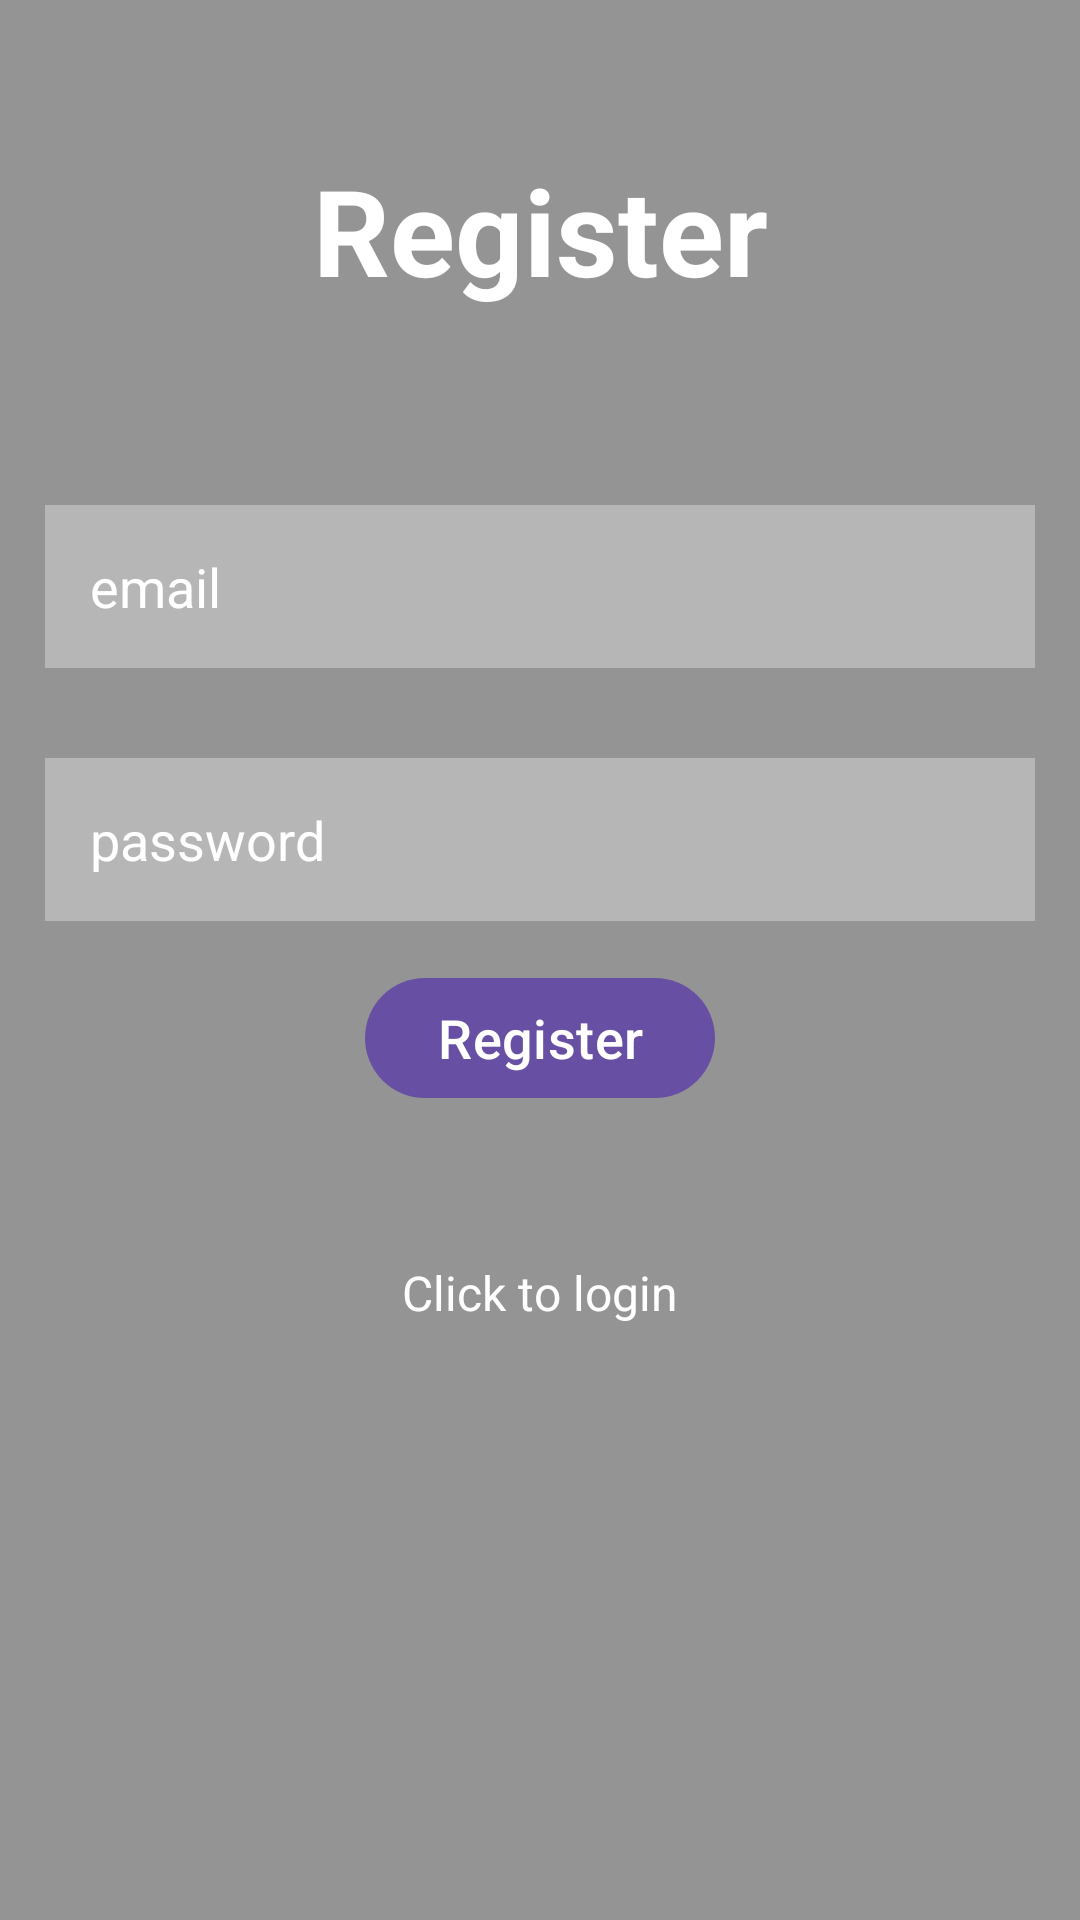

Produce the Android XML layout that renders to this screen, including the resource entries it uses.
<!-- AndroidManifest.xml: application theme Theme.Material3.Light -->
<!-- res/layout/activity_register.xml -->
<?xml version="1.0" encoding="utf-8"?>
<RelativeLayout xmlns:android="http://schemas.android.com/apk/res/android"
    xmlns:app="http://schemas.android.com/apk/res-auto"
    xmlns:tools="http://schemas.android.com/tools"
    android:layout_width="match_parent"
    android:layout_height="match_parent"
    android:background="#949494"
    tools:context=".Register">

    <TextView
        android:layout_width="match_parent"
        android:layout_height="wrap_content"
        android:id="@+id/register_title"
        android:text="@string/register_title"
        android:textColor="@color/white"
        android:textSize="40sp"
        android:textStyle="bold"
        android:layout_margin="50dp"
        android:gravity="center"
        />

    <EditText
        android:id="@+id/username"
        android:layout_width="match_parent"
        android:layout_height="wrap_content"
        android:layout_below="@id/register_title"
        android:layout_margin="15dp"
        android:background="#50ffffff"
        android:hint="@string/email_hint"
        android:padding="15dp"
        android:textColor="@color/white"
        android:textColorHint="@color/white"
        android:drawableStart="@drawable/baseline_email_24"
        android:drawablePadding="20dp"
        />

    <EditText
        android:id="@+id/password"
        android:layout_width="match_parent"
        android:layout_height="wrap_content"
        android:layout_below="@id/username"
        android:layout_margin="15dp"
        android:background="#50ffffff"
        android:hint="@string/password_hint"
        android:padding="15dp"
        android:textColor="@color/white"
        android:textColorHint="@color/white"
        android:inputType="textPassword"
        android:drawableStart="@drawable/baseline_key_24"
        android:drawablePadding="20dp"
        />

    <ProgressBar
        android:id="@+id/progressBar"
        android:layout_width="wrap_content"
        android:layout_height="wrap_content"
        android:layout_below="@id/btn_register"
        android:layout_centerHorizontal="true"
        android:layout_marginTop="50dp"
        android:visibility="gone"/>

    <Button
        android:layout_width="wrap_content"
        android:layout_height="wrap_content"
        android:id="@+id/btn_register"
        android:layout_centerHorizontal="true"
        android:layout_below="@id/password"
        android:text="@string/register_btn"
        android:textSize="18sp"
        />

    <TextView
        android:layout_width="wrap_content"
        android:layout_height="wrap_content"
        android:id="@+id/loginNow"
        android:text="@string/click_to_login"
        android:layout_below="@id/btn_register"
        android:layout_centerHorizontal="true"
        android:textColor="@color/white"
        android:layout_marginTop="50dp"
        android:textSize="16sp"

        />


</RelativeLayout>
<!-- resources referenced by this layout -->
<resources>
  <string name="click_to_login">Click to login</string>
  <string name="email_hint">email</string>
  <string name="password_hint">password</string>
  <string name="register_btn">Register</string>
  <string name="register_title">Register</string>
  <!-- not gathered from this repository: default colours our renderer supplied (Android Studio template values) -->
  <color name="white">#FFFFFFFF</color>
</resources>
